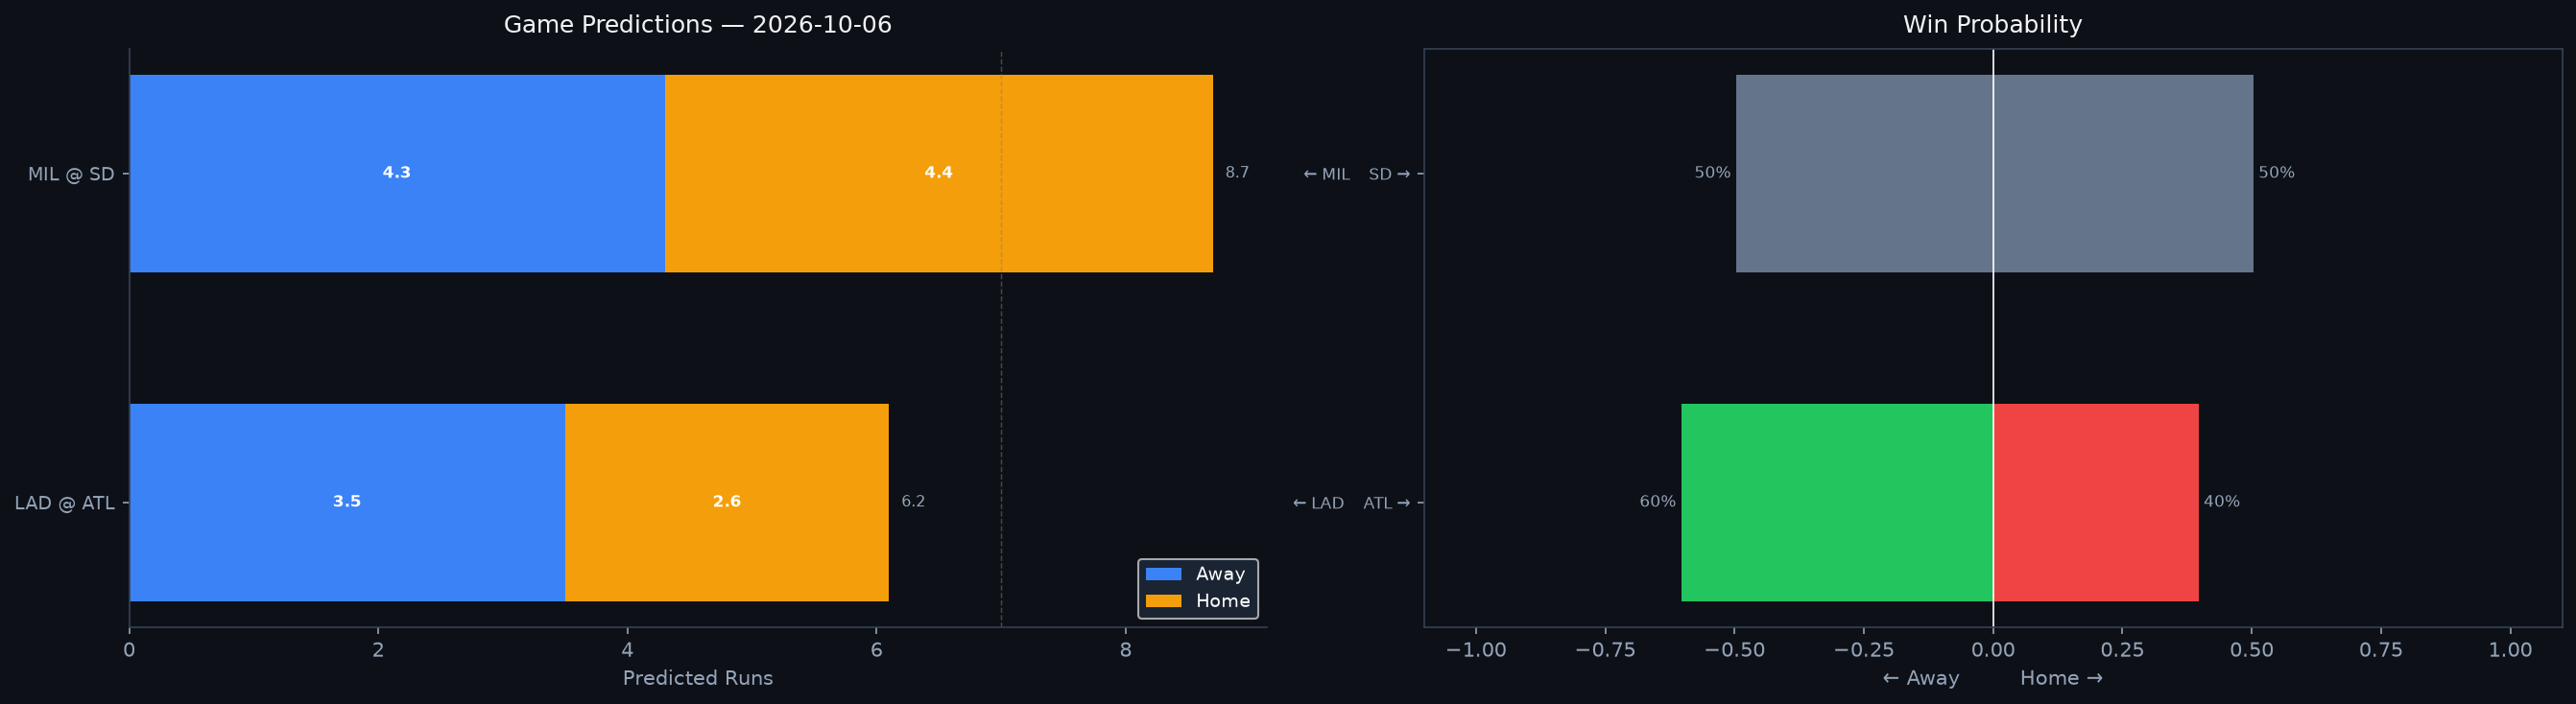

Source data for this figure (header and first rows):
Rank, matchup, home_team, away_team, venue, home_runs_pred, away_runs_pred, total_pred, run_diff, home_win_prob, away_win_prob, predicted_winner, home_faces, home_sp_hand, home_sp_era, home_sp_last3, home_sp_ped, away_faces, away_sp_hand, away_sp_era, away_sp_last3, away_sp_ped, home_lu_ops, home_lu_xba
1, MIL @ SD, SD, MIL, Petco Park, 4.4, 4.3, 8.7, 0.0, 50.3, 49.7, SD, Dustin May, R, 4.12, 8.87, , Nick Pivetta, R, 4.43, 2.05, , 0.71, 0.32
2, LAD @ ATL, ATL, LAD, Truist Park, 2.6, 3.5, 6.2, 0.9, 39.7, 60.3, LAD, Yoshinobu Yamamoto, R, 2.61, 1.35, , Chris Sale, L, 2.95, 2.97, Chris Sale, 0.777, 0.316
